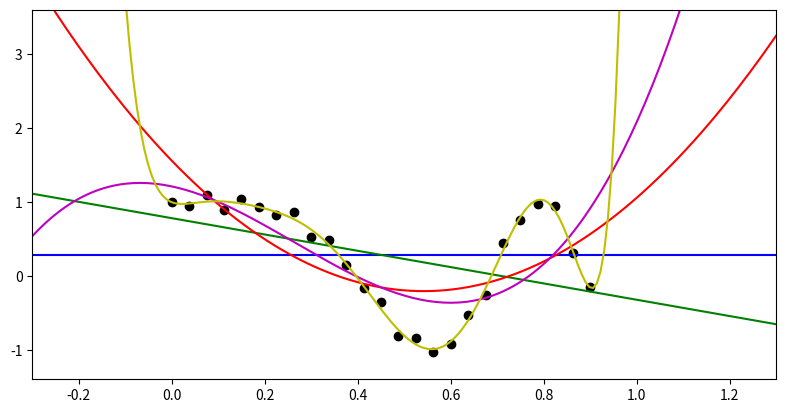

Python code for this plot:
import numpy as np
import matplotlib.pyplot as plt

N = 25
X_train = np.reshape(np.linspace(0, 0.9, N), (N, 1))
Y_train = np.cos(10*X_train**2) + 0.1 * np.sin(100*X_train)

# Polynomial Design matrix of size N x (K+1)
def polynomial_design_matrix(K, x):
    phi = np.zeros((len(x), K+1))
    for j in range(K+1):
        for i in range(len(x)):
            phi[i][j] = x[i]**j
    # print("phi shape = {0}".format(phi.shape))
    return phi

# Estimate weights MLE
def weights_MLE(K, X, Y):
    phi_k = polynomial_design_matrix(K, X)
    try:
        inverse = np.linalg.inv(np.dot(phi_k.T, phi_k))
    except np.linalg.LinAlgError:
        print("ERROR!! Matrix not invertible")
        pass
    else:
        temp = np.dot(inverse, phi_k.T)
        w_MLE = np.dot(temp, Y)
        return w_MLE
    # SHOULD NEVER GET HERE
    print("ERROR!!!!! Can't return w_MLE")
    return phi_k

# Estimate sigma MLE
def sigma_MLE(theta, phi, y, x):
    sum = 0
    print("pfffff shape = {0}".format(phi.shape))
    for i in range(len(x)):
        sum += (y[i] - np.dot(theta.T, phi[i]))**2
    print("sum = {0}".format(sum))
    return sum / len(x)

def gaussian_noise(mu, sigma, N):
    noise = np.zeros((N,1))
    # print(mu.shape)
    for i in range(N):
        noise[i] = np.random.normal(mu[i], sigma)
    # print(noise.shape)
    return noise

def linear_regression(K, X_train, Y_train, X_test):
    phi_train = polynomial_design_matrix(K, X_train)
    w = weights_MLE(K, X_train, Y_train)
    print("w shape = {0}".format(w.shape))
    sigma = sigma_MLE(w, phi_train, Y_train, X_train)
    print("sigma shape = {0}".format(sigma.shape))

    print("----------------- TEST DATA {0} -------------------".format(K))
    phi_test = polynomial_design_matrix(K, X_test)

    mu = np.dot(phi_test, w)
    parametered_x = np.dot(phi_test, w)
    noise = gaussian_noise(mu, sigma, len(X_test))

    print("parametered_x shape = {0}".format(parametered_x.shape))
    print("noise shape = {0}".format(noise.shape))
    Y_test = parametered_x #+ noise
    print("------------------------------------------------")
    return Y_test

fig = plt.figure(figsize=plt.figaspect(0.5))

N_test = 200
X_test = np.reshape(np.linspace(-0.3, 1.3, N_test), (N_test, 1))

# Linear regrssion for each polynomial value
K_0 = linear_regression(0, X_train, Y_train, X_test)
K_1 = linear_regression(1, X_train, Y_train, X_test)
K_2 = linear_regression(2, X_train, Y_train, X_test)
K_3 = linear_regression(3, X_train, Y_train, X_test)
K_11 = linear_regression(11, X_train, Y_train, X_test)

plt.plot(X_train, Y_train, 'ko', X_test, K_0, 'b-', X_test, K_1, 'g-', X_test, K_2, 'r-', X_test, K_3, 'm-', X_test, K_11, 'y-')
axes = plt.gca()
axes.set_xlim([-0.3,1.3])
axes.set_ylim([-1.4,3.6])
plt.show()
